2-way image classification set "global-detection-dataset" from GitHub (Kejia928/global-detection-dataset); label vocabulary: has fish, no fish.

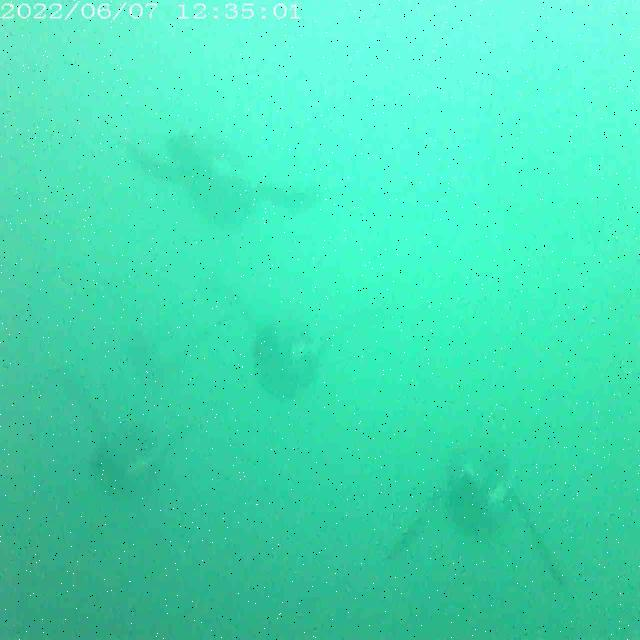
Label: no fish

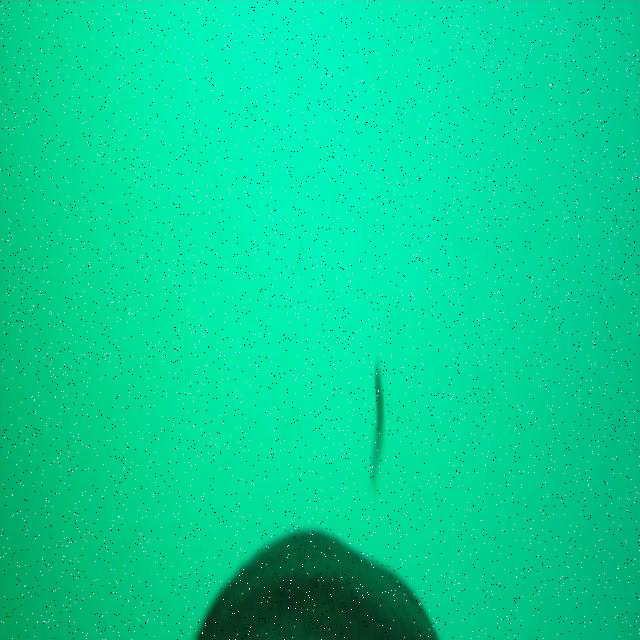
Label: has fish

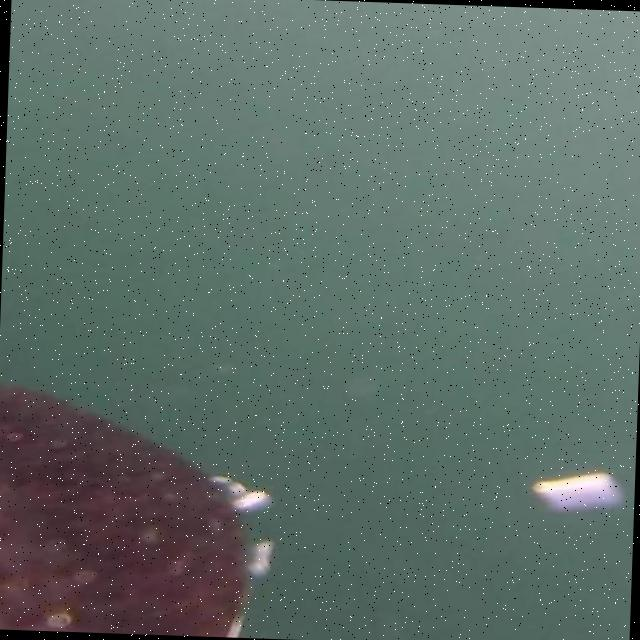
Label: no fish

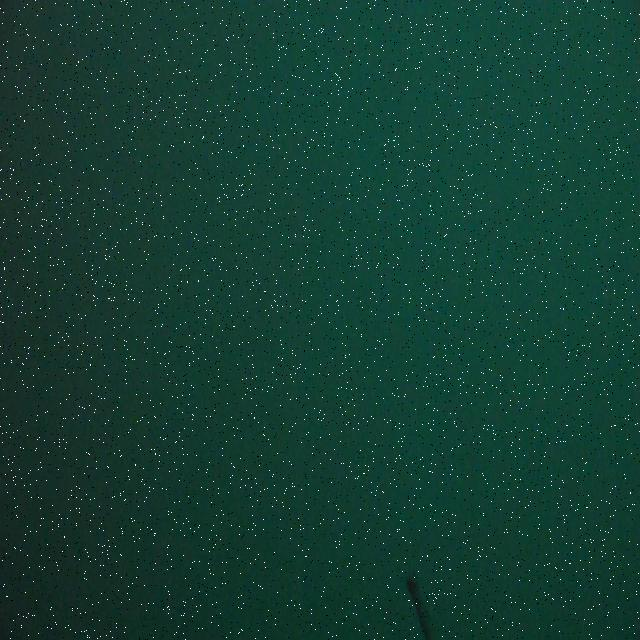
Label: has fish

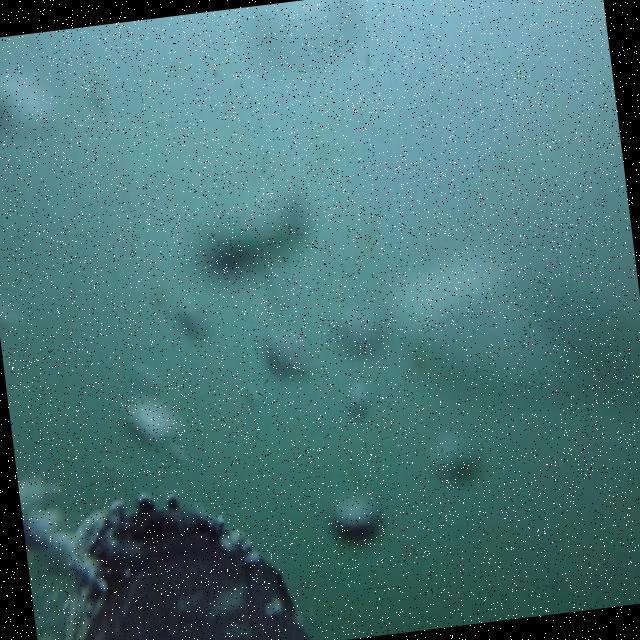
Label: no fish

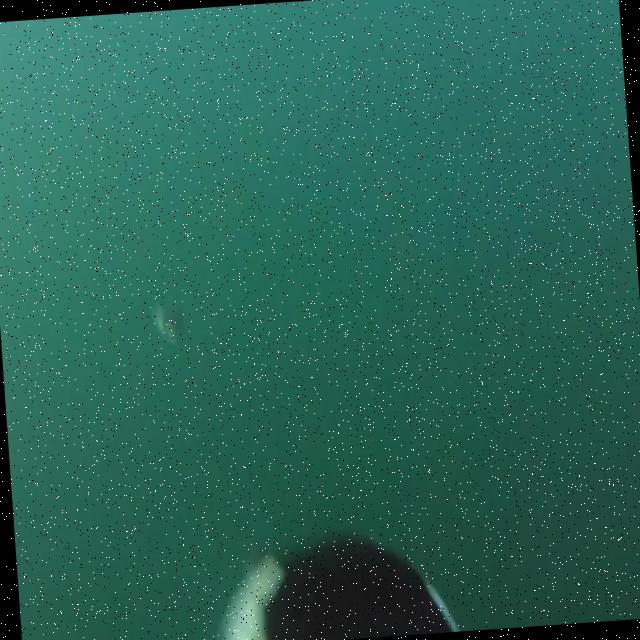
Label: has fish
